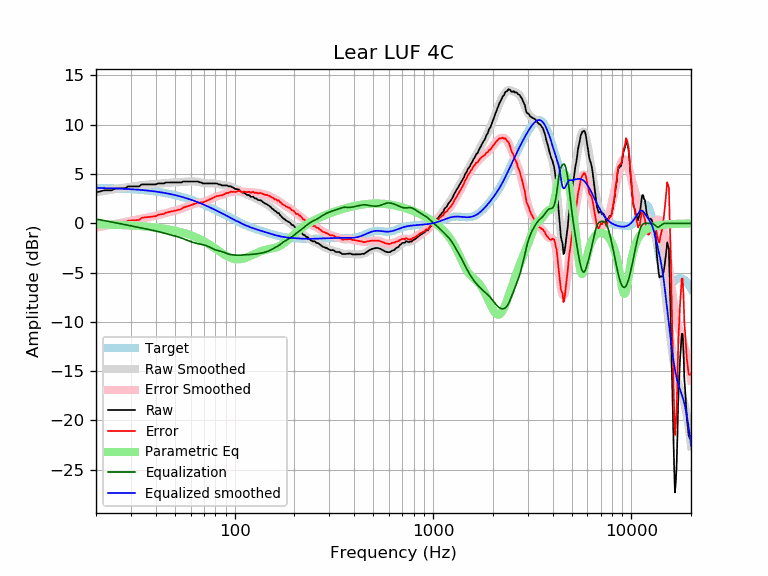

The data file committed next to this chart (first rows):
frequency, raw, error, smoothed, error_smoothed, equalization, parametric_eq, equalized_raw, equalized_smoothed, target
20, 3.14, -0.45, 3.16, -0.43, 0.43, -0.09, 3.57, 3.59, 3.59
21, 3.24, -0.35, 3.23, -0.36, 0.36, -0.10, 3.59, 3.58, 3.58
22, 3.35, -0.23, 3.30, -0.28, 0.28, -0.11, 3.63, 3.57, 3.57
23, 3.35, -0.22, 3.36, -0.20, 0.20, -0.13, 3.55, 3.56, 3.56
24, 3.35, -0.20, 3.42, -0.13, 0.13, -0.14, 3.48, 3.55, 3.55
25, 3.55, 0.01, 3.48, -0.06, 0.06, -0.15, 3.61, 3.54, 3.54
26, 3.55, 0.02, 3.53, 0.00, -0.00, -0.16, 3.55, 3.53, 3.53
27, 3.55, 0.04, 3.58, 0.07, -0.07, -0.18, 3.48, 3.51, 3.51
28, 3.55, 0.05, 3.63, 0.13, -0.13, -0.19, 3.42, 3.50, 3.50
29, 3.75, 0.27, 3.67, 0.19, -0.19, -0.21, 3.56, 3.48, 3.48
30, 3.75, 0.29, 3.72, 0.25, -0.25, -0.22, 3.50, 3.46, 3.46
31, 3.75, 0.30, 3.76, 0.31, -0.31, -0.24, 3.43, 3.44, 3.44
32, 3.75, 0.32, 3.80, 0.37, -0.37, -0.26, 3.37, 3.42, 3.42
33, 3.75, 0.34, 3.84, 0.43, -0.43, -0.27, 3.32, 3.40, 3.40
34, 3.95, 0.57, 3.87, 0.49, -0.49, -0.29, 3.46, 3.38, 3.38
35, 3.95, 0.59, 3.90, 0.54, -0.54, -0.31, 3.41, 3.36, 3.36
36, 3.95, 0.61, 3.92, 0.59, -0.59, -0.34, 3.36, 3.33, 3.33
37, 3.95, 0.64, 3.94, 0.64, -0.64, -0.36, 3.31, 3.31, 3.31
38, 3.95, 0.67, 3.96, 0.68, -0.68, -0.38, 3.27, 3.28, 3.28
39, 3.95, 0.70, 3.98, 0.73, -0.73, -0.40, 3.22, 3.25, 3.25
40, 3.95, 0.72, 4.00, 0.77, -0.77, -0.43, 3.17, 3.22, 3.22
41, 4.05, 0.86, 4.02, 0.82, -0.82, -0.46, 3.22, 3.19, 3.19
42, 4.05, 0.89, 4.04, 0.88, -0.88, -0.48, 3.17, 3.16, 3.16
43, 4.05, 0.92, 4.06, 0.93, -0.93, -0.51, 3.11, 3.13, 3.13
44, 4.05, 0.95, 4.08, 0.99, -0.99, -0.54, 3.06, 3.09, 3.09
45, 4.14, 1.08, 4.10, 1.04, -1.04, -0.57, 3.09, 3.06, 3.06
46, 4.15, 1.13, 4.12, 1.10, -1.10, -0.60, 3.05, 3.02, 3.02
47, 4.15, 1.16, 4.13, 1.15, -1.15, -0.64, 3.00, 2.99, 2.99
48, 4.15, 1.20, 4.14, 1.19, -1.19, -0.67, 2.95, 2.95, 2.95
49, 4.15, 1.24, 4.15, 1.24, -1.24, -0.71, 2.91, 2.91, 2.91
50, 4.15, 1.28, 4.15, 1.29, -1.29, -0.75, 2.86, 2.87, 2.87
51, 4.15, 1.32, 4.16, 1.33, -1.33, -0.78, 2.81, 2.82, 2.82
52, 4.15, 1.37, 4.17, 1.38, -1.38, -0.82, 2.76, 2.78, 2.78
53, 4.15, 1.41, 4.18, 1.44, -1.44, -0.87, 2.71, 2.74, 2.74
54, 4.15, 1.45, 4.19, 1.50, -1.50, -0.91, 2.65, 2.69, 2.69
55, 4.25, 1.60, 4.21, 1.56, -1.56, -0.95, 2.69, 2.65, 2.65
56, 4.25, 1.65, 4.22, 1.62, -1.62, -1.00, 2.63, 2.60, 2.60
57, 4.25, 1.69, 4.23, 1.68, -1.68, -1.05, 2.57, 2.55, 2.55
58, 4.25, 1.74, 4.25, 1.74, -1.74, -1.10, 2.51, 2.51, 2.51
59, 4.25, 1.79, 4.25, 1.80, -1.80, -1.15, 2.45, 2.46, 2.46
60, 4.25, 1.84, 4.26, 1.85, -1.85, -1.20, 2.40, 2.41, 2.41
61, 4.25, 1.89, 4.26, 1.90, -1.90, -1.26, 2.35, 2.36, 2.36
62, 4.25, 1.94, 4.26, 1.95, -1.95, -1.32, 2.30, 2.31, 2.31
63, 4.25, 1.99, 4.25, 1.99, -1.99, -1.37, 2.26, 2.26, 2.26
64, 4.25, 2.04, 4.23, 2.02, -2.02, -1.43, 2.22, 2.21, 2.21
65, 4.25, 2.09, 4.21, 2.06, -2.06, -1.50, 2.19, 2.15, 2.15
66, 4.20, 2.10, 4.18, 2.08, -2.08, -1.56, 2.12, 2.10, 2.10
67, 4.15, 2.10, 4.15, 2.11, -2.11, -1.62, 2.04, 2.05, 2.05
68, 4.15, 2.15, 4.13, 2.13, -2.13, -1.69, 2.02, 1.99, 1.99
69, 4.05, 2.11, 4.10, 2.16, -2.16, -1.76, 1.89, 1.94, 1.94
70, 4.05, 2.16, 4.08, 2.19, -2.19, -1.83, 1.86, 1.89, 1.89
71, 4.05, 2.21, 4.06, 2.23, -2.23, -1.90, 1.82, 1.83, 1.83
72, 4.05, 2.27, 4.05, 2.27, -2.27, -1.97, 1.78, 1.78, 1.78
73, 4.05, 2.32, 4.04, 2.32, -2.32, -2.04, 1.73, 1.73, 1.73
74, 4.05, 2.38, 4.04, 2.37, -2.37, -2.12, 1.68, 1.67, 1.67
75, 4.05, 2.43, 4.05, 2.43, -2.43, -2.19, 1.62, 1.62, 1.62
76, 4.05, 2.49, 4.05, 2.49, -2.49, -2.26, 1.56, 1.56, 1.56
77, 4.05, 2.54, 4.05, 2.54, -2.54, -2.34, 1.50, 1.51, 1.51
78, 4.05, 2.59, 4.05, 2.60, -2.60, -2.42, 1.45, 1.45, 1.45
79, 4.05, 2.65, 4.05, 2.65, -2.65, -2.49, 1.40, 1.40, 1.40
... 553 more rows
